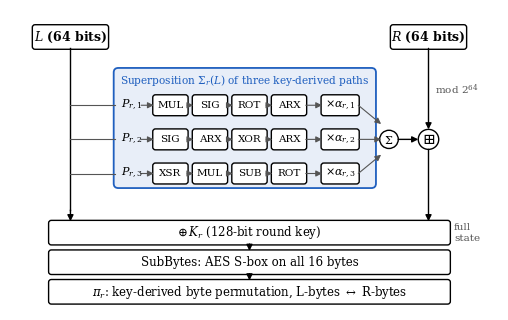

Python code for this plot: (Note: this script raises an exception after producing the figure.)
"""Figures for the IJ-ICT manuscript (300 dpi PNG, print-safe greys + one blue)."""
import json
import matplotlib
matplotlib.use("Agg")
import matplotlib.pyplot as plt
from matplotlib.patches import FancyBboxPatch, FancyArrowPatch, Circle

plt.rcParams.update({"font.family": "serif", "font.serif": ["DejaVu Serif"], "font.size": 9,
                     "mathtext.fontset": "dejavuserif"})
BLUE = "#1f5fbf"
GREY = "#555555"
LIGHT = "#e8eef8"


# --------------------------------------------------------------------------
# Figure 1: one Turbo-NAFS round
# --------------------------------------------------------------------------
def box(ax, x, y, w, h, text, fc="white", ec="black", lw=1.0, fs=9, weight="normal"):
    ax.add_patch(FancyBboxPatch((x - w / 2, y - h / 2), w, h, boxstyle="round,pad=0.02,rounding_size=0.06",
                                fc=fc, ec=ec, lw=lw))
    ax.text(x, y, text, ha="center", va="center", fontsize=fs, weight=weight)


def arrow(ax, p, q, color="black", lw=1.0):
    ax.add_patch(FancyArrowPatch(p, q, arrowstyle="-|>", mutation_scale=9, color=color, lw=lw,
                                 shrinkA=0, shrinkB=0))


fig, ax = plt.subplots(figsize=(6.3, 3.9))
ax.set_xlim(0, 10.5)
ax.set_ylim(0, 6.6)
ax.axis("off")

# state halves
box(ax, 1.3, 6.0, 1.6, 0.5, r"$L$ (64 bits)", weight="bold")
box(ax, 9.0, 6.0, 1.6, 0.5, r"$R$ (64 bits)", weight="bold")

# superposition block
ax.add_patch(FancyBboxPatch((2.25, 2.7), 5.6, 2.6, boxstyle="round,pad=0.02,rounding_size=0.1",
                            fc=LIGHT, ec=BLUE, lw=1.3))
ax.text(5.05, 5.05, r"Superposition $\Sigma_r(L)$ of three key-derived paths",
        ha="center", va="center", fontsize=7.6, color=BLUE)
ys = [4.5, 3.75, 3.0]
labels = [["MUL", "SIG", "ROT", "ARX"], ["SIG", "ARX", "XOR", "ARX"], ["XSR", "MUL", "SUB", "ROT"]]
for j, (y, lab) in enumerate(zip(ys, labels), start=1):
    xs = [3.45, 4.3, 5.15, 6.0]
    for k, (x, t) in enumerate(zip(xs, lab)):
        box(ax, x, y, 0.72, 0.42, t, fs=7.5)
        if k:
            arrow(ax, (xs[k - 1] + 0.36, y), (x - 0.36, y), color=GREY, lw=0.8)
    box(ax, 7.1, y, 0.78, 0.42, rf"$\times\alpha_{{r,{j}}}$", fs=8)
    arrow(ax, (xs[-1] + 0.36, y), (7.1 - 0.39, y), color=GREY, lw=0.8)
    ax.text(2.38, y + 0.02, rf"$P_{{r,{j}}}$", ha="left", va="center", fontsize=8)
# L feeds the paths
ax.plot([1.3, 1.3], [5.75, 2.2], color="black", lw=1.0)
for y in ys:
    ax.plot([1.3, 2.25], [y, y], color=GREY, lw=0.8)
    arrow(ax, (2.82, y), (3.45 - 0.36, y), color=GREY, lw=0.8)
# sum and modular addition into R
ax.add_patch(Circle((8.15, 3.75), 0.2, fc="white", ec="black"))
ax.text(8.15, 3.75, r"$\Sigma$", ha="center", va="center", fontsize=8)
for y in ys:
    arrow(ax, (7.1 + 0.39, y), (8.15 - 0.17, 3.75 + (y - 3.75) * 0.45), color=GREY, lw=0.8)
ax.add_patch(Circle((9.0, 3.75), 0.22, fc="white", ec="black"))
ax.text(9.0, 3.75, r"$\boxplus$", ha="center", va="center", fontsize=11)
arrow(ax, (8.35, 3.75), (8.78, 3.75))
arrow(ax, (9.0, 5.75), (9.0, 3.97))
ax.text(9.15, 4.75, r"mod $2^{64}$", fontsize=7.5, color=GREY)

# full-state layer
arrow(ax, (1.3, 2.2), (1.3, 1.95))
arrow(ax, (9.0, 3.53), (9.0, 1.95))
box(ax, 5.15, 1.7, 8.6, 0.5, r"$\oplus\,K_r$ (128-bit round key)", fs=8.5)
box(ax, 5.15, 1.05, 8.6, 0.5, r"SubBytes: AES S-box on all 16 bytes", fs=8.5)
box(ax, 5.15, 0.4, 8.6, 0.5, r"$\pi_r$: key-derived byte permutation, L-bytes $\leftrightarrow$ R-bytes", fs=8.5)
arrow(ax, (5.15, 1.45), (5.15, 1.3))
arrow(ax, (5.15, 0.8), (5.15, 0.65))
ax.text(9.55, 1.7, "full\nstate", fontsize=7.5, color=GREY, va="center")
fig.savefig("fig1_round.png", dpi=300, bbox_inches="tight")
plt.close(fig)

# --------------------------------------------------------------------------
# Figure 2: strict avalanche statistics vs rounds
# --------------------------------------------------------------------------
r = json.load(open("../../results/results.json"))
curve = r["diffusion"]["round_curve"]
rounds = [c["rounds"] for c in curve]
mean = [c["mean_flip"] for c in curve]
lo = [c["min_cell"] for c in curve]
hi = [c["max_cell"] for c in curve]
first = next(c["rounds"] for c in curve if c["sac_p"] > 0.001)

fig, ax = plt.subplots(figsize=(6.3, 2.9))
ax.vlines(rounds, lo, hi, color="#9a9a9a", lw=3.2, label="range over all 16,384 bit pairs")
ax.plot(rounds, mean, "-o", color=BLUE, ms=4, lw=1.6, label="mean flip probability")
ax.hlines(0.5, 0.5, 16.4, color=GREY, ls="--", lw=0.8)
ax.text(16.55, 0.5, "ideal\n0.50", va="center", fontsize=8, color=GREY)
ax.axvline(first, color="black", ls=":", lw=0.8)
ax.text(first + 0.2, 0.67, f"SAC test passes from round {first}", fontsize=8)
for x, y in zip(rounds[:first - 1], mean[:first - 1]):
    ax.annotate(f"{y:.2f}", (x, y), textcoords="offset points", xytext=(7, -3), fontsize=8)
ax.set_xlim(0.5, 17.6)
ax.set_ylim(0, 0.72)
ax.set_xticks(rounds)
ax.set_xlabel("Number of turbo rounds")
ax.set_ylabel("Output-bit flip probability")
ax.spines[["top", "right"]].set_visible(False)
ax.legend(loc="lower right", fontsize=8, frameon=False)
fig.savefig("fig2_diffusion.png", dpi=300, bbox_inches="tight")
plt.close(fig)
print("ok", first)
